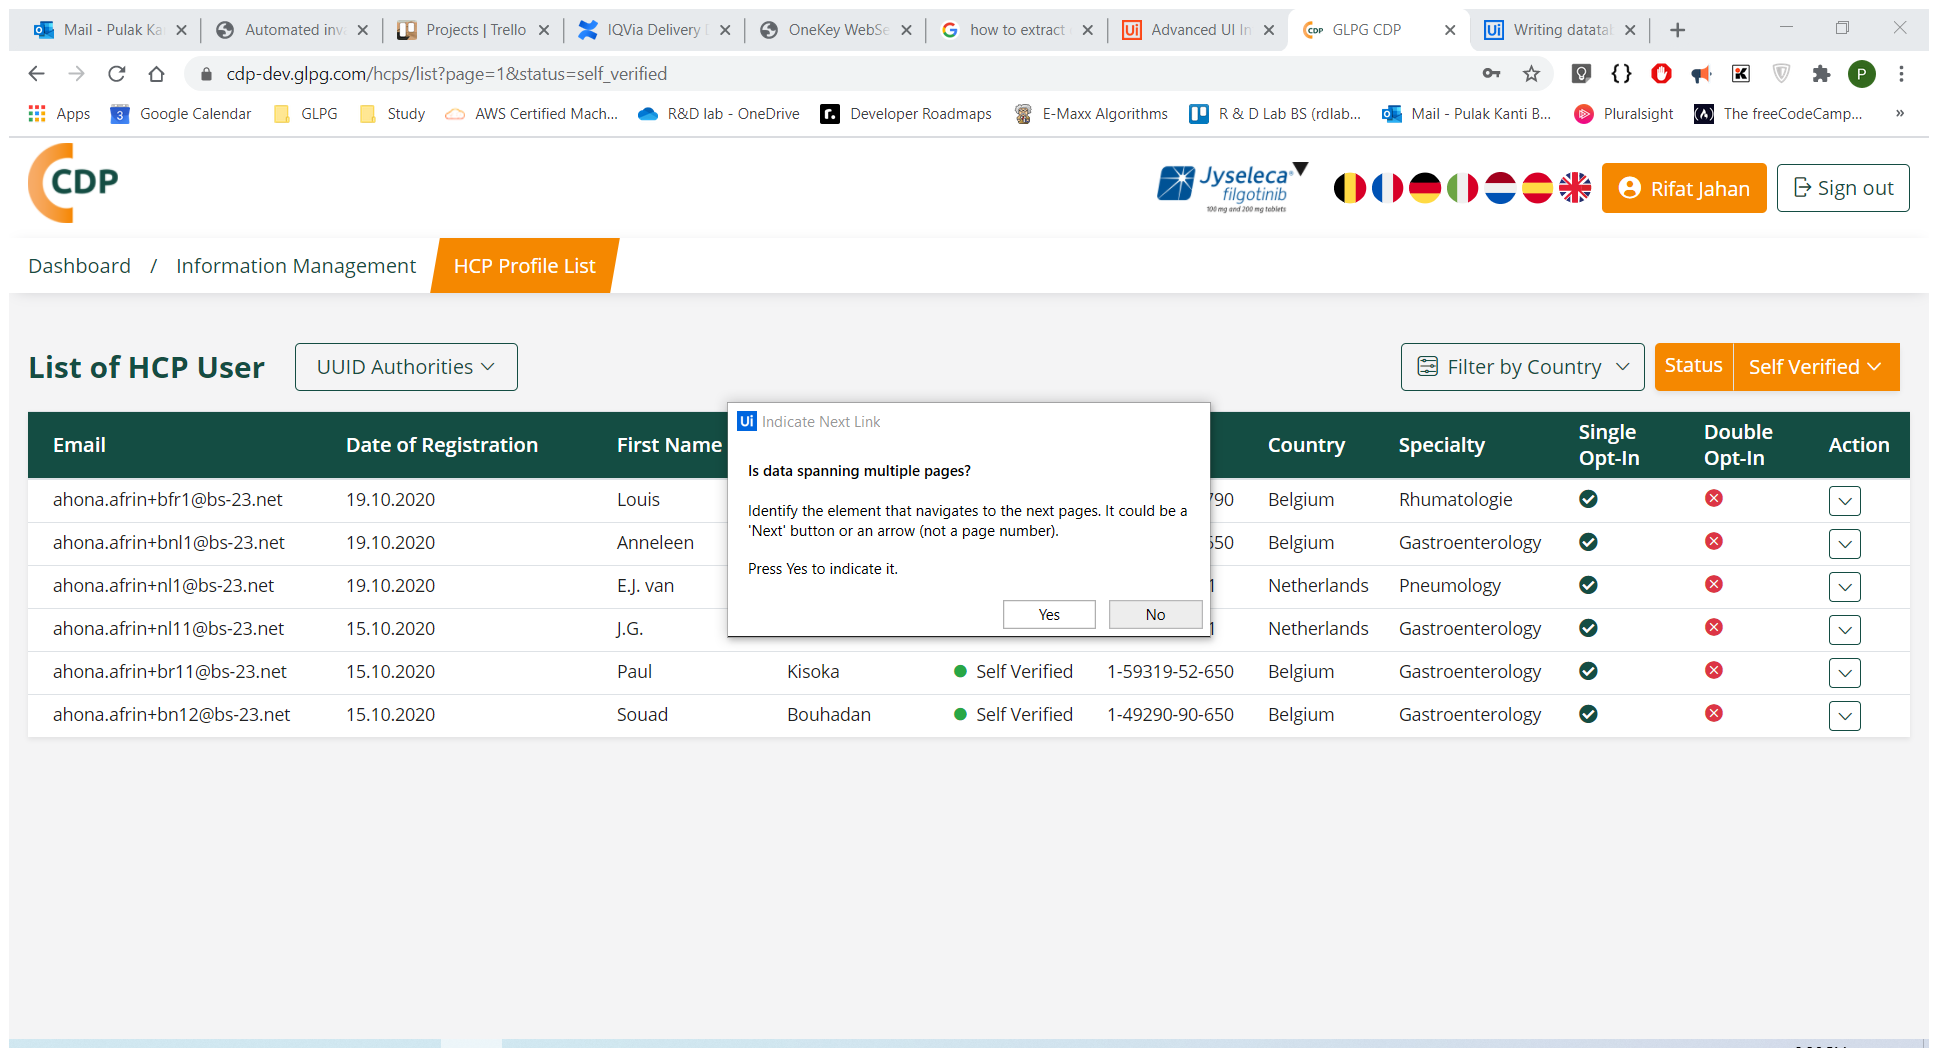
Task: First Process
Workflow: jameda.de

Step 1: Attach Browser 'GLPGCDP Page' in window 'GLPG CDP' (chrome.exe)

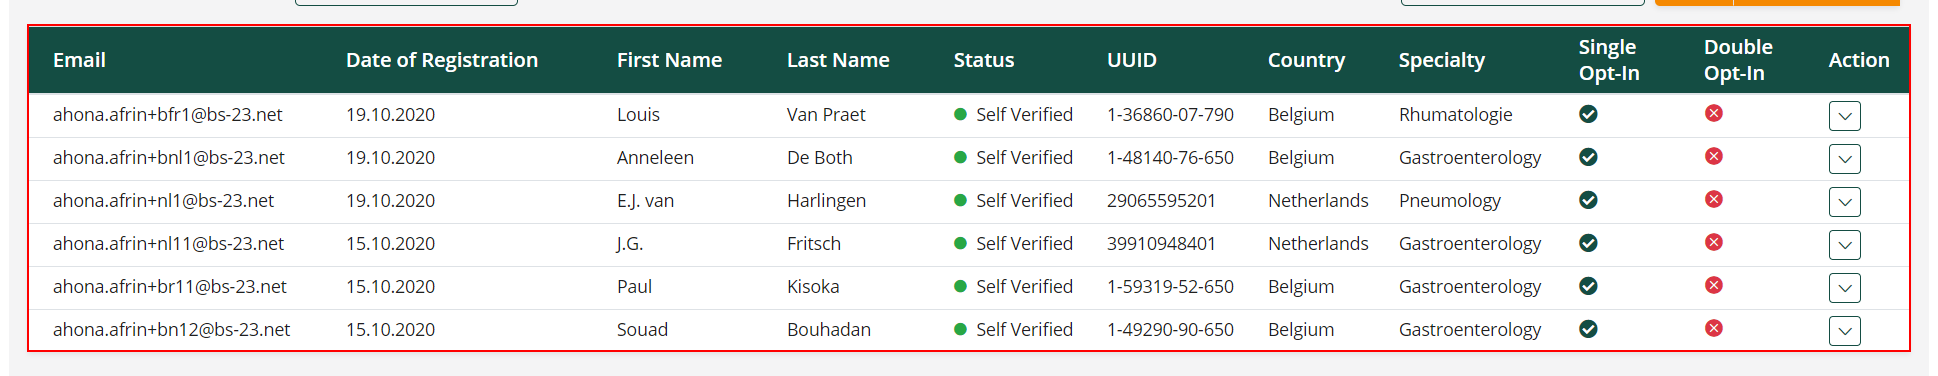
Step 2: get-text from the table

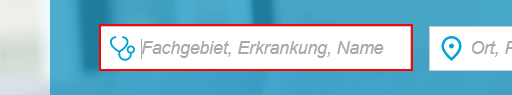
Step 3: Set Text 'INPUT  what' on the text box 'what'

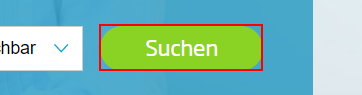
Step 4: click on the button

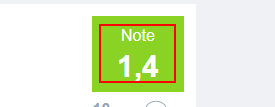
Step 5: get-text from the element 'Note'